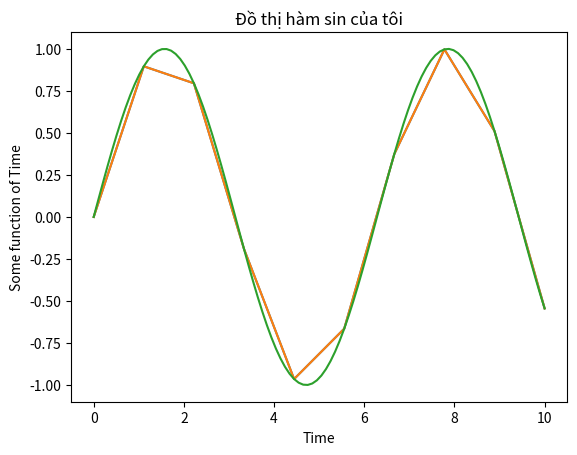

Recreate this plot in Python.
import matplotlib.pyplot as plt
import numpy as np

x = np.linspace(0,10,10)# Từ 0 đến 10 -> tạo ra 10 số
y = np.sin(x)
plt.plot(x,y)
plt.show()


plt.plot(x,y)
plt.xlabel("Time")
plt.ylabel("Some function of Time")
plt.title("Đồ thị hàm sin của tôi")
plt.show()

#Số lượng giá trị x càng nhiều, đồ thị càng mềm mại
# Từ 0 đến 10 -> tạo ra 100 số
x = np.linspace(0,10,100)
y = np.sin(x)
plt.plot(x,y)
plt.show()